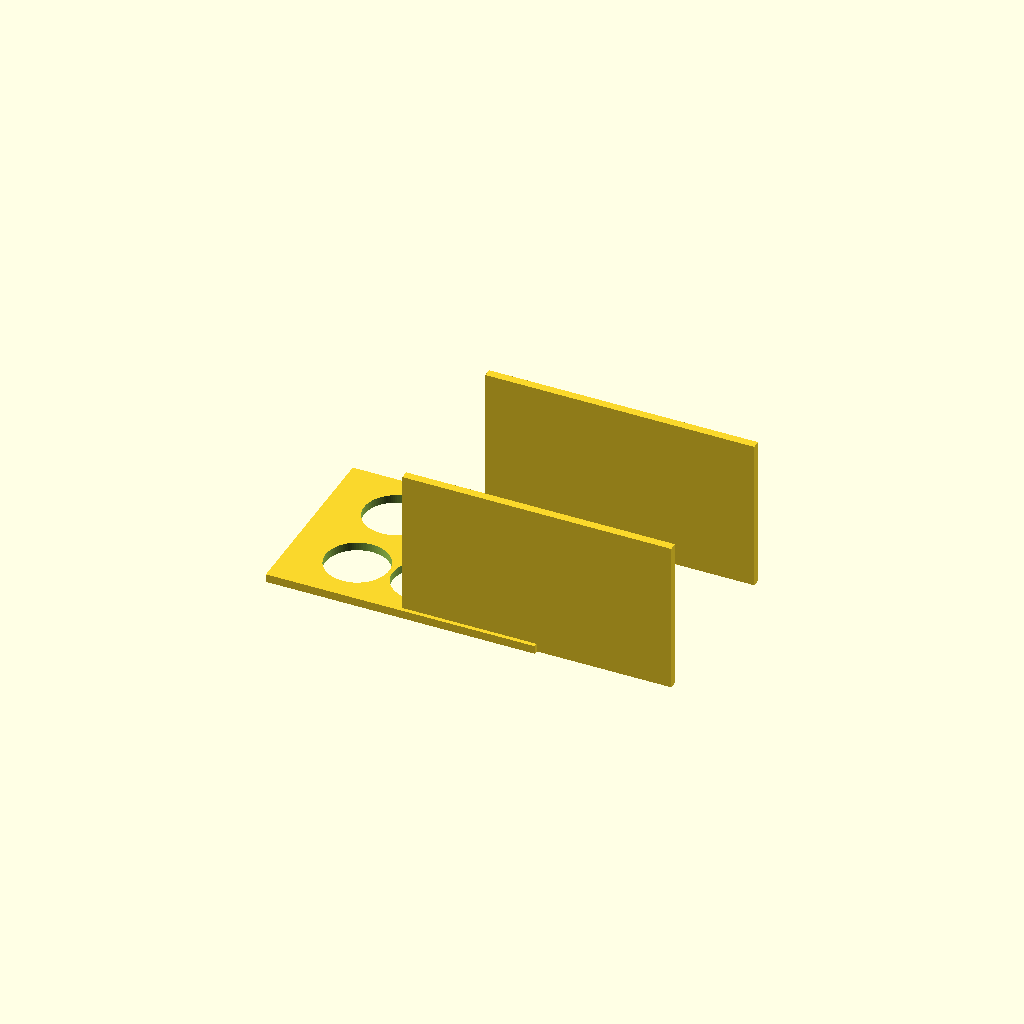
Cell 1: the model at its default parameters.
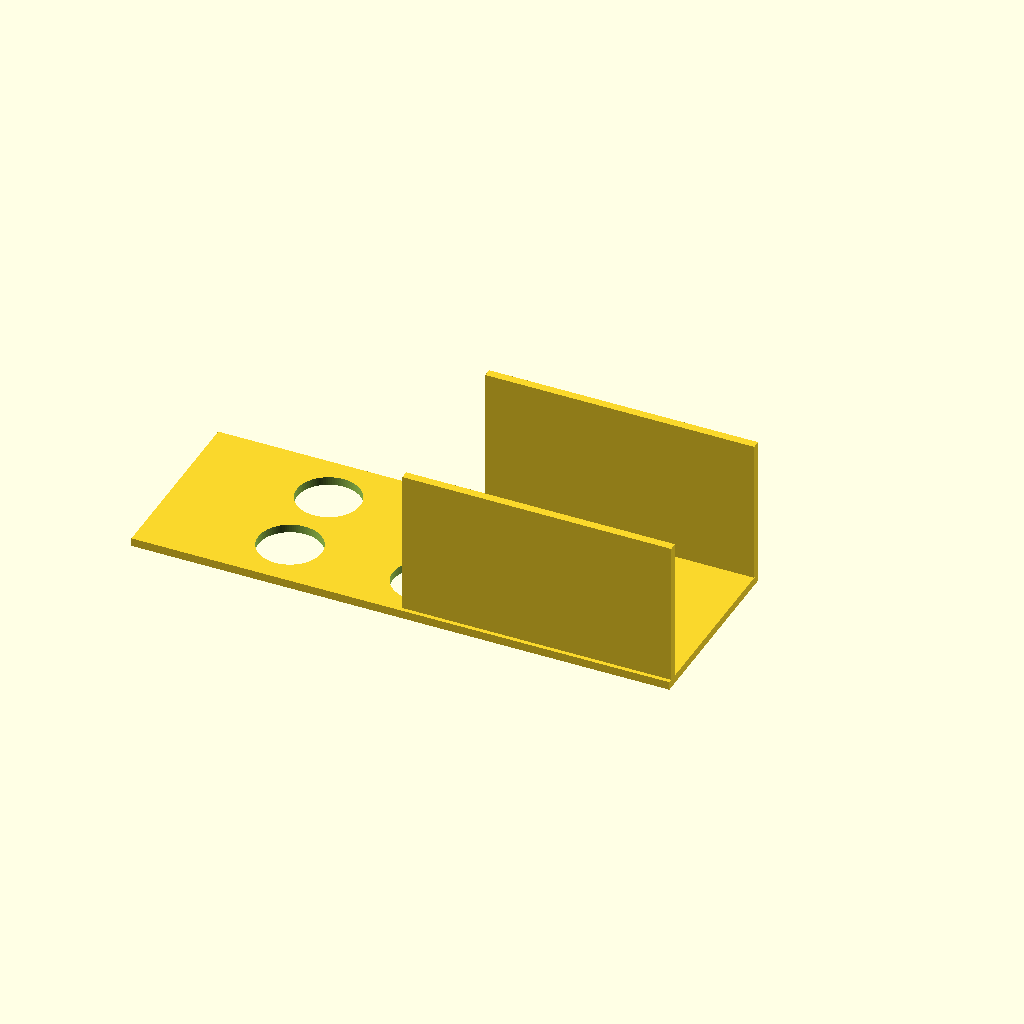
Cell 2 — plate_x set to 260, the other parameters unchanged.
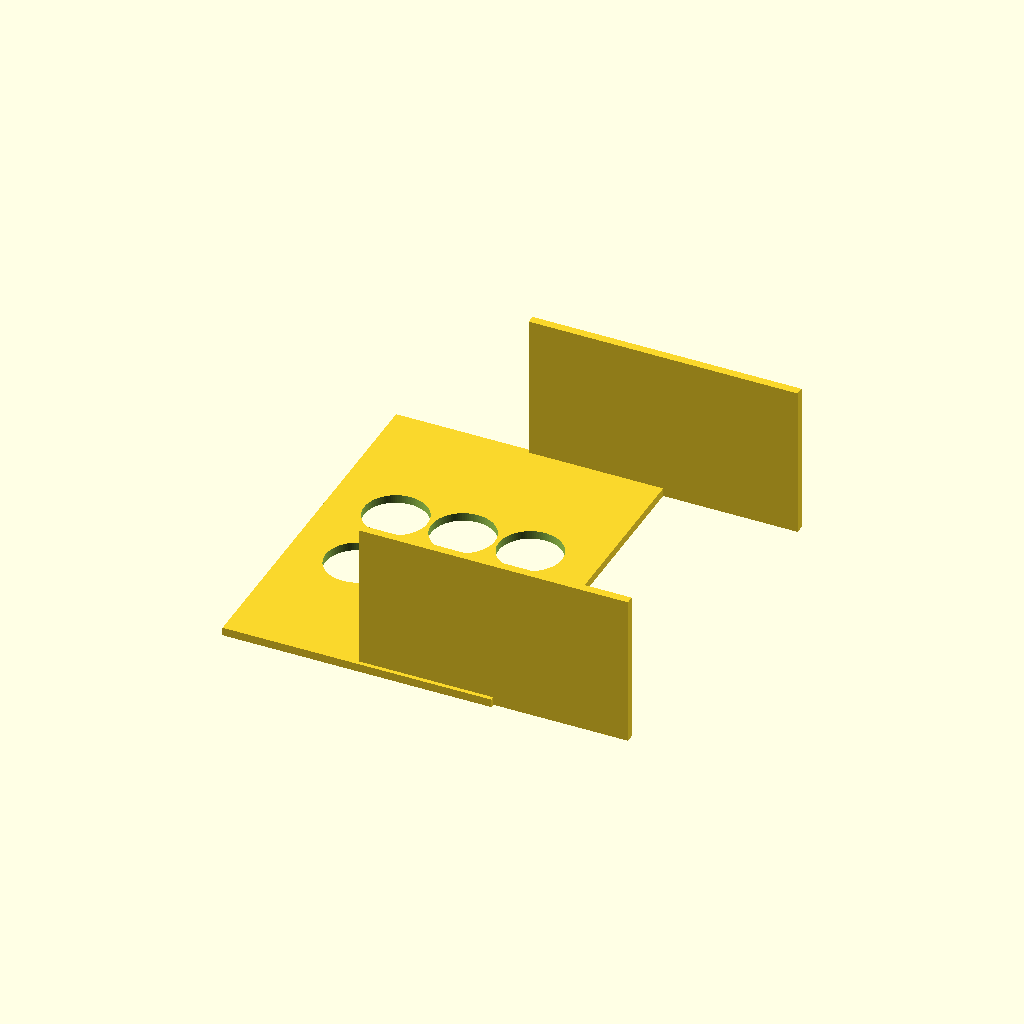
Cell 3 — plate_y set to 180, the other parameters unchanged.
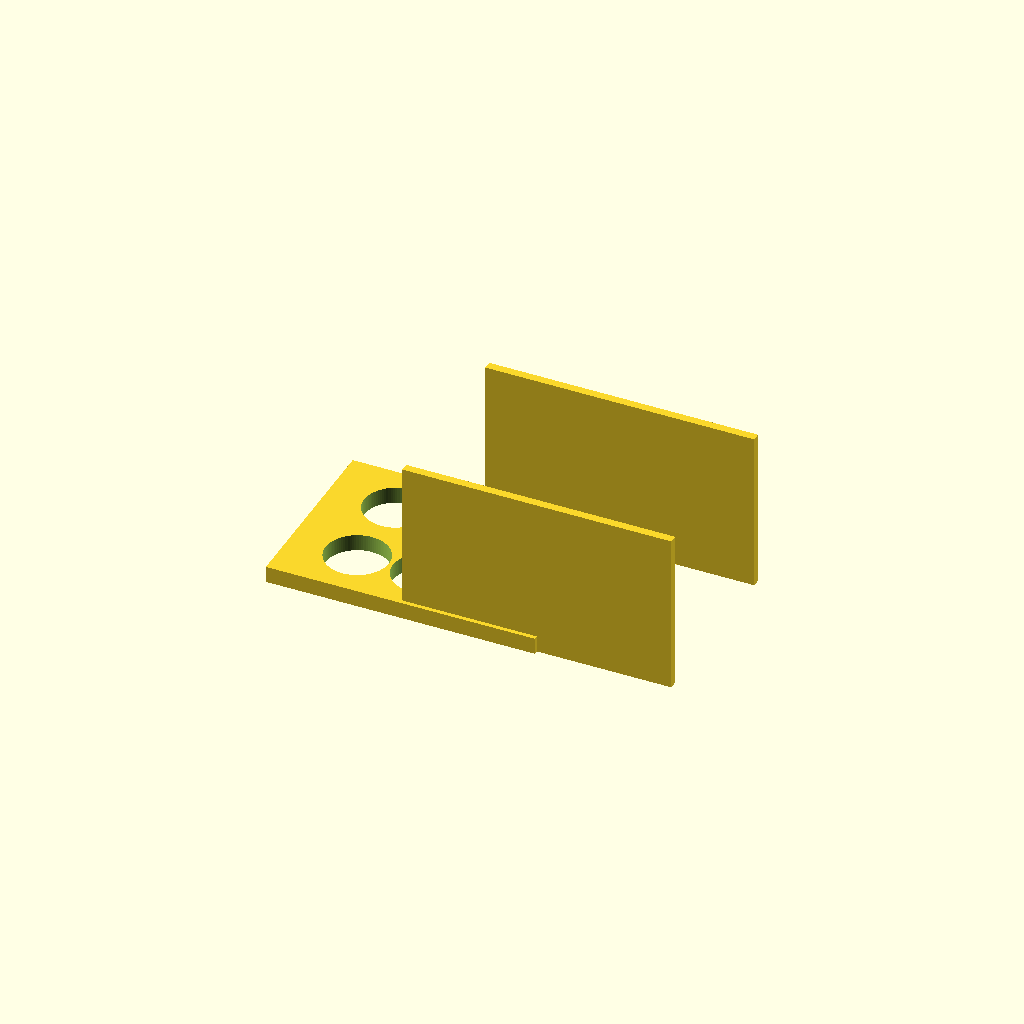
Cell 4: the same model with plate_t = 8.
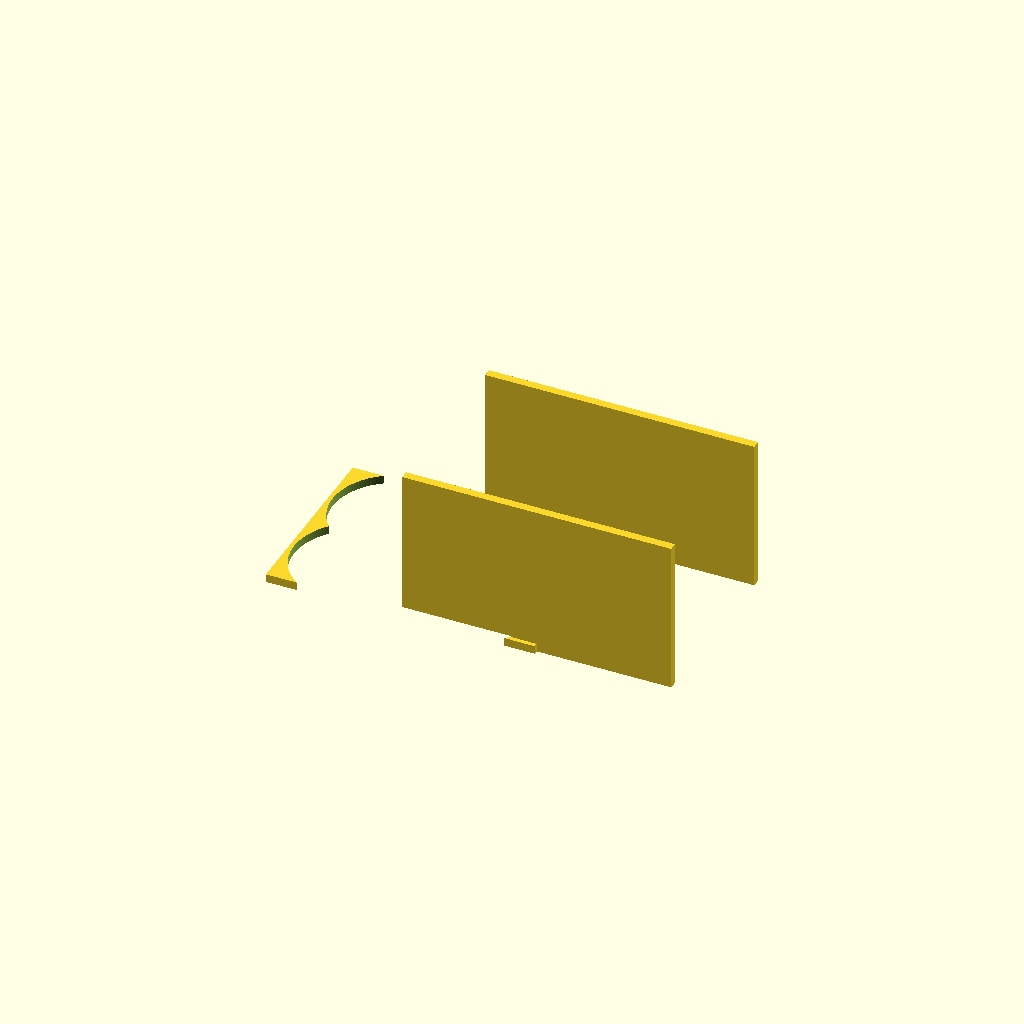
Cell 5: hole_d = 61 (everything else at default).
One fixed orthographic camera (rotation 55°, 0°, 25°; colour scheme Cornfield) for every cell.
Source of the model, bench/results/gpu-v9s1-h1-g1/code/scadcoder-v9s1/conical_rack_50ml_s0_a2.scad:
// Rack for six 50 mL conical (Falcon-type) tubes
// Print orientation: flat plate on bed (z = 0 to 4), walls rise to z = 70
// After printing, flip over so the rack stands on the two walls

// ---------- Parameters ----------
plate_x      = 130;   // plate length along X (mm)
plate_y      = 90;    // plate width along Y (mm)
plate_t      = 4;     // plate thickness (mm)

hole_d       = 30.5;  // tube hole diameter (mm)
hole_nx      = 3;     // holes per row along X
hole_py      = 40;    // hole pitch along Y (mm)
hole_x0      = 0;     // first hole X offset (mm)
hole_y0      = 0;     // first hole Y offset (mm)

wall_len     = 130;   // wall length along X (mm)
wall_t       = 4;     // wall thickness along Y (mm)
wall_h       = 70;    // wall height above plate (mm)

eps          = 0.5;   // cutter overshoot past faces (mm)
$fn          = 96;    // curve resolution

// ---------- Derived ----------
hole_ny = 2;          // number of rows along Y
wall_r  = plate_y / 2 - wall_t / 2;   // inner Y of plate / walls

// ---------- Model ----------
difference() {
    union() {
        // Plate
        translate([-plate_x / 2, -plate_y / 2, 0])
            cube([plate_x, plate_y, plate_t]);

        // Two solid walls along the long edges
        for (s = [-1, 1])
            translate([0, s * wall_r, 0])
                cube([wall_len, wall_t, plate_t + wall_h]);
    }

    // Tube through-holes in 2 rows (along Y), 3 per row (along X)
    for (i = [0 : hole_ny - 1])
        for (j = [0 : hole_nx - 1])
            translate([(j - (hole_nx - 1) / 2 + hole_x0) * (plate_x / (hole_nx + 1)),
                       (i - (hole_ny - 1) / 2 + hole_y0) * hole_py,
                       -eps])
                cylinder(d = hole_d, h = plate_t + 2 * eps);
}
Customizer parameters (derived from the source; name, type, default, range or options):
plate_x: number, default 130
plate_y: number, default 90
plate_t: number, default 4
hole_d: number, default 30.5
hole_nx: number, default 3
hole_py: number, default 40
hole_x0: number, default 0
hole_y0: number, default 0
wall_len: number, default 130
wall_t: number, default 4
wall_h: number, default 70
eps: number, default 0.5
hole_ny: number, default 2
